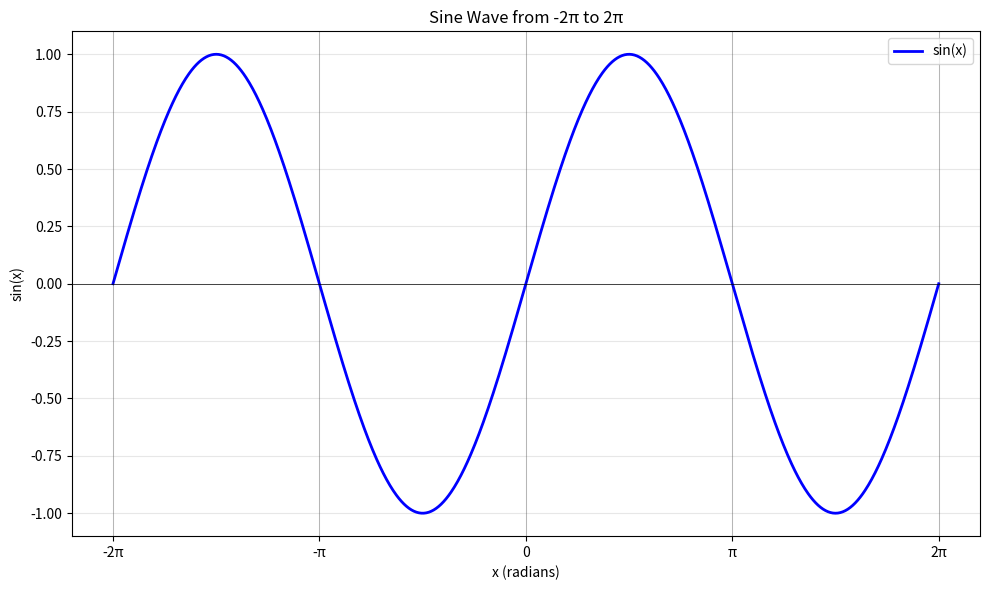

The matplotlib source for this figure:
import numpy as np
import matplotlib.pyplot as plt

# Generate x values from -2π to 2π
x = np.linspace(-2 * np.pi, 2 * np.pi, 1000)

# Calculate corresponding y values (sine of x)
y = np.sin(x)

# Create the plot
plt.figure(figsize=(10, 6))
plt.plot(x, y, 'b-', linewidth=2, label='sin(x)')

# Add labels and title
plt.xlabel('x (radians)')
plt.ylabel('sin(x)')
plt.title('Sine Wave from -2π to 2π')

# Add grid for better readability
plt.grid(True, alpha=0.3)

# Add horizontal line at y=0 for reference
plt.axhline(y=0, color='k', linewidth=0.5)

# Add vertical lines at key points (-2π, -π, 0, π, 2π)
for x_val in [-2*np.pi, -np.pi, 0, np.pi, 2*np.pi]:
    plt.axvline(x=x_val, color='k', linewidth=0.5, alpha=0.3)

# Set x-axis ticks at multiples of π
plt.xticks(
    [-2*np.pi, -np.pi, 0, np.pi, 2*np.pi],
    ['-2π', '-π', '0', 'π', '2π']
)

# Add legend
plt.legend()

# Adjust layout to prevent label cutoff
plt.tight_layout()

# Save the plot
plt.savefig('sine_wave.png', dpi=300, bbox_inches='tight')

# Display the plot
plt.show()

print("Plot saved as 'sine_wave.png'")
